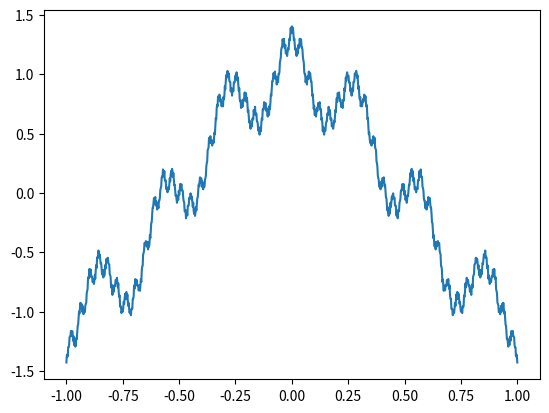

The script that saved this image:
# %%
from matplotlib.pylab import plot
import matplotlib.pyplot as plt
import numpy as np
from matplotlib import ticker

# %%

# from scipy.fft import rfft, rfftfreq
def somme_partielle(x: np.ndarray, a: float, b: int, N: int) -> np.ndarray:
    n = np.arange(N)  # (N,)
    tosum = a**n * np.cos(b**n * np.pi * (x[:, np.newaxis]))
    return np.sum(tosum, axis=1)


# %%
x = np.linspace(-1, 1, 1000)
y = somme_partielle(x, 0.3, 7, 30)

pp = plt.plot(x, y)
plt.show()
